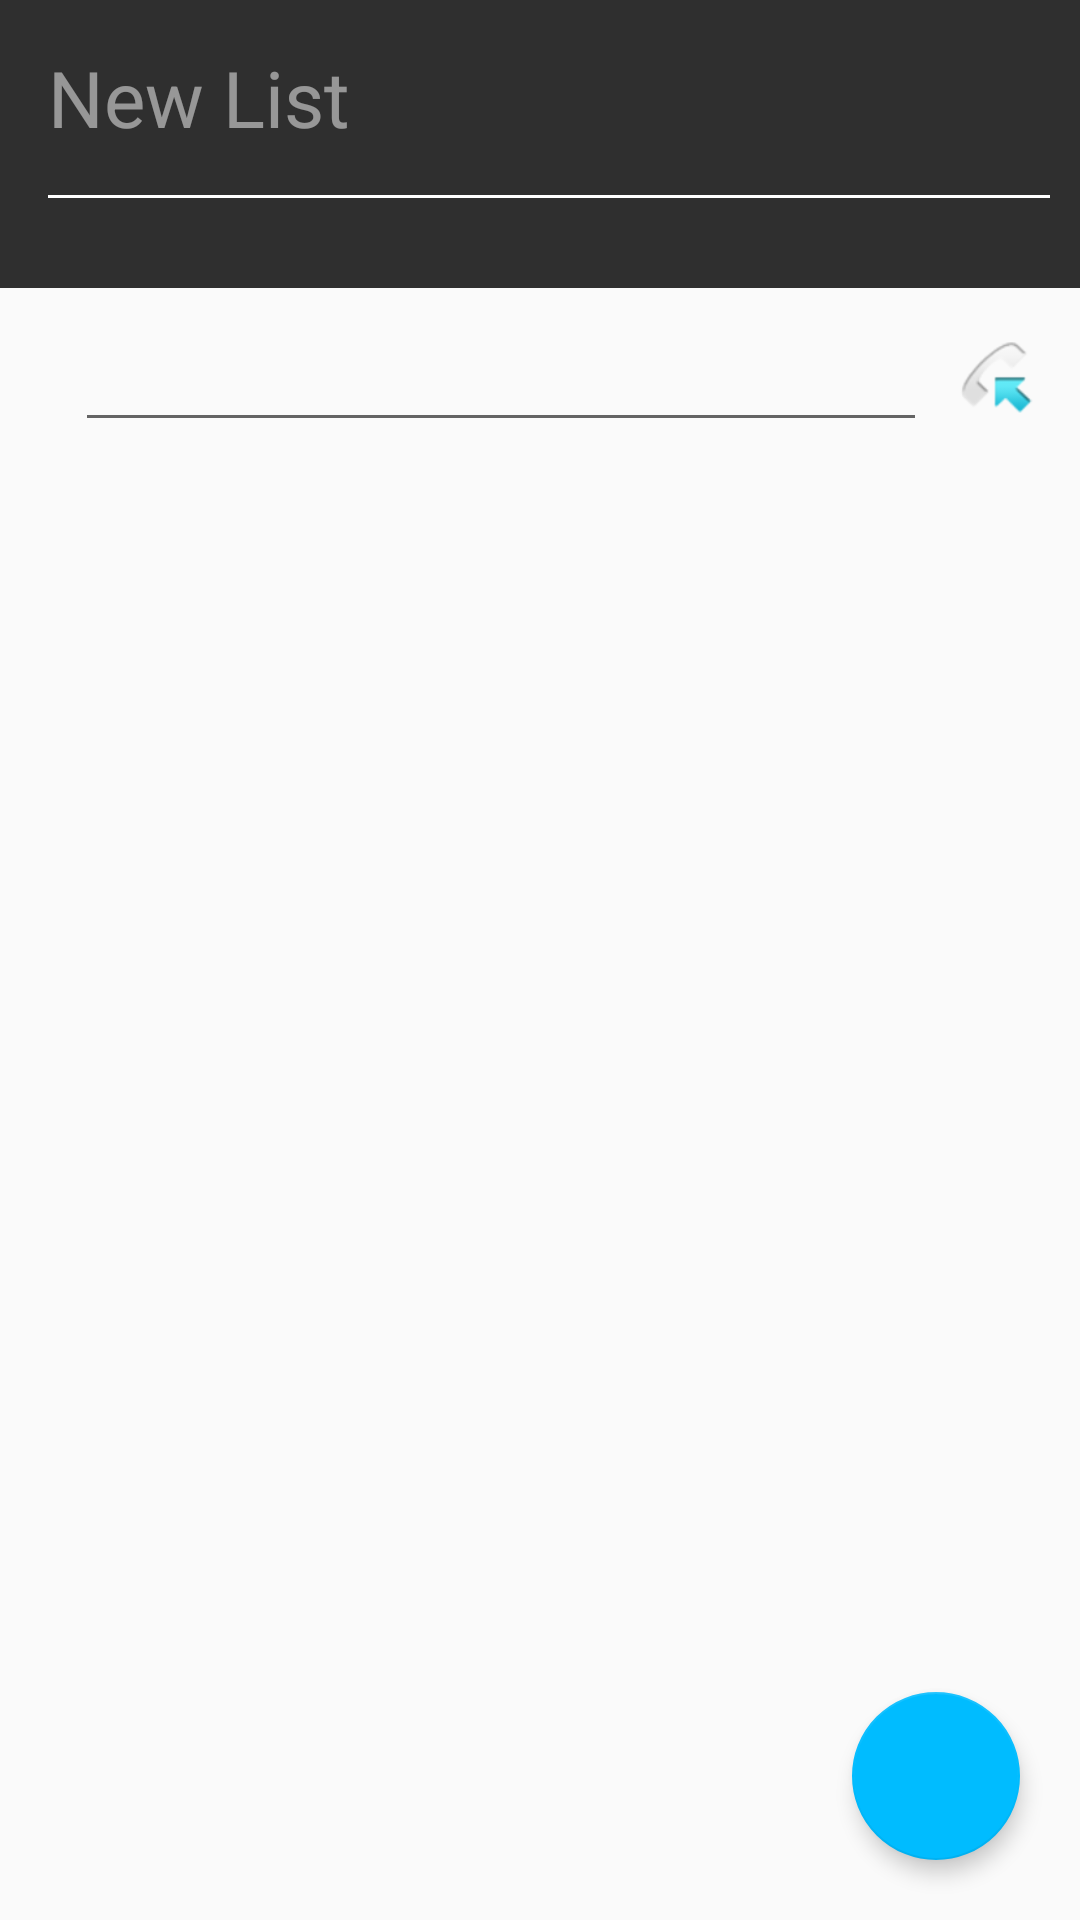

Here is an Android app screen rendered from its layout file. Give the layout XML and the strings, colors and styles it references.
<!-- AndroidManifest.xml: application theme SmartCartMaterialCompatTheme -->
<!-- res/layout/activity_shopping_list_add.xml -->
<?xml version="1.0" encoding="utf-8"?>


<android.support.design.widget.CoordinatorLayout

    xmlns:android="http://schemas.android.com/apk/res/android"
    xmlns:app="http://schemas.android.com/apk/res-auto"
    android:id="@+id/activity_shopping_list_add_root"
    android:layout_width="match_parent"
    android:layout_height="match_parent">

    <ScrollView
        android:layout_width="match_parent"
        android:layout_height="match_parent">

        <LinearLayout
            android:layout_width="match_parent"
            android:layout_height="wrap_content"
            android:orientation="vertical">

            <android.support.design.widget.AppBarLayout
                android:id="@+id/activity_shopping_list_add_appbarlayout"
                android:layout_width="match_parent"
                android:layout_height="wrap_content"
                android:background="?attr/colorPrimary">

                <android.support.v7.widget.Toolbar
                    android:id="@+id/activity_shopping_list_add_toolbar"
                    android:layout_width="match_parent"
                    android:layout_height="wrap_content"
                    app:theme="@style/ThemeOverlay.AppCompat.Dark.ActionBar"
                    app:popupTheme="@style/ThemeOverlay.AppCompat.Light"
                    app:layout_scrollFlags="scroll|enterAlways">

                    <LinearLayout
                        android:layout_width="match_parent"
                        android:layout_height="wrap_content"
                        android:layout_marginRight="10dp"
                        android:layout_marginEnd="10dp"
                        android:orientation="vertical">

                        <EditText
                            android:id="@+id/activity_shopping_list_add_name_edittext"
                            android:layout_width="match_parent"
                            android:layout_height="wrap_content"
                            android:layout_marginTop="@dimen/shopping_list_add_color_chooser_margin_vertical"
                            android:layout_marginBottom="@dimen/shopping_list_add_color_chooser_margin_vertical"
                            android:background="@android:color/transparent"
                            android:singleLine="true"
                            android:textSize="@dimen/shopping_list_add_title_textsize"
                            android:hint="@string/shopping_list_add_name_hint"/>

                        <View
                            android:layout_width="match_parent"
                            android:layout_height="1dp"
                            android:background="@color/white" />

                        <android.support.v7.widget.RecyclerView
                            android:id="@+id/activity_shopping_list_add_color_chooser"
                            android:layout_width="match_parent"
                            android:layout_height="wrap_content"
                            android:layout_marginTop="@dimen/shopping_list_add_color_chooser_margin_vertical"
                            android:layout_marginBottom="@dimen/shopping_list_add_color_chooser_margin_vertical"
                            android:scrollbarSize="0dp"
                            app:layout_scrollFlags="scroll|enterAlways"/> 

                    </LinearLayout>

                </android.support.v7.widget.Toolbar>

            </android.support.design.widget.AppBarLayout>

            <android.support.v7.widget.RecyclerView
                android:id="@+id/activity_shopping_list_add_content_recyclerview"
                android:layout_width="match_parent"
                android:layout_height="match_parent"
                android:scrollbars="vertical"/>

            <include
                android:id="@+id/activity_shopping_list_add_new_item_include"
                android:layout_width="match_parent"
                android:layout_height="wrap_content"
                layout="@layout/shopping_list_new_item" />

        </LinearLayout>

    </ScrollView>

    <android.support.design.widget.FloatingActionButton
        android:id="@+id/activity_shopping_list_add_fab"
        android:layout_width="wrap_content"
        android:layout_height="wrap_content"
        android:layout_margin="@dimen/shopping_list_default_fab_margin"
        android:layout_gravity="bottom|end"
        app:elevation="4dp"
        android:src="@drawable/ic_done_white_48dp"
        android:onClick="onDoneButtonClick"/>

</android.support.design.widget.CoordinatorLayout>
<!-- res/layout/shopping_list_new_item.xml (included above) -->
<?xml version="1.0" encoding="utf-8"?>


<RelativeLayout
    xmlns:android="http://schemas.android.com/apk/res/android"
    android:id="@+id/shopping_list_new_item_root"
    android:layout_width="match_parent"
    android:layout_height="wrap_content"
    android:padding="@dimen/shopping_list_item_outer_padding"
    android:paddingBottom="0dp">

    

    <ImageButton
        android:id="@+id/shopping_list_new_item_add_button"
        android:layout_width="wrap_content"
        android:layout_height="wrap_content"
        android:layout_alignParentLeft="true"
        android:layout_alignParentStart="true"
        android:layout_centerVertical="true"
        android:layout_margin="@dimen/shopping_list_item_checkbox_margin"
        android:gravity="center"
        android:src="@drawable/ic_add_black_18dp"
        android:background="@android:color/transparent"/>

    <EditText
        android:id="@+id/shopping_list_new_item_edittext"
        android:layout_width="wrap_content"
        android:layout_height="wrap_content"
        android:layout_centerVertical="true"
        android:layout_toRightOf="@+id/shopping_list_new_item_add_button"
        android:layout_toEndOf="@+id/shopping_list_new_item_add_button"
        android:layout_toLeftOf="@+id/shopping_list_new_item_category_imagebutton"
        android:layout_toStartOf="@+id/shopping_list_new_item_category_imagebutton"
        android:layout_marginTop="@dimen/shopping_list_item_checkbox_margin"
        android:inputType="text"
        android:lines="1"/>

    <ImageButton
        android:id="@+id/shopping_list_new_item_category_imagebutton"
        android:layout_width="@dimen/shopping_list_item_category_squaresize"
        android:layout_height="@dimen/shopping_list_item_category_squaresize"
        android:layout_centerVertical="true"
        android:layout_alignParentRight="true"
        android:layout_alignParentEnd="true"
        android:layout_margin="@dimen/shopping_list_item_checkbox_margin"
        android:src="@android:drawable/sym_call_incoming"
        android:scaleType="fitXY"
        android:background="@android:color/transparent"/>

</RelativeLayout>
<!-- resources referenced by this layout -->
<resources>
  <color name="white">#FFFFFF</color>
  <dimen name="shopping_list_add_color_chooser_margin_vertical">15dp</dimen>
  <dimen name="shopping_list_add_title_textsize">26sp</dimen>
  <dimen name="shopping_list_default_fab_margin">20dp</dimen>
  <dimen name="shopping_list_item_category_squaresize">26dp</dimen>
  <dimen name="shopping_list_item_checkbox_margin">10dp</dimen>
  <dimen name="shopping_list_item_outer_padding">5dp</dimen>
  <string name="shopping_list_add_name_hint">New List</string>
  <style name="SmartCartMaterialCompatTheme" parent="Theme.AppCompat.Light.NoActionBar">
  
          <item name="colorPrimary">@color/colorPrimary</item>
          <item name="colorPrimaryDark">@color/colorPrimaryDark</item>
          <item name="colorAccent">@color/colorAccent</item>
          <item name="titleTextColor">@color/white</item>
  
      </style>
  <color name="colorPrimary">@color/smartcart_color_darkgray</color>
  <color name="colorPrimaryDark">@color/smartcart_color_darkgray_true</color>
  <color name="colorAccent">@color/smartcart_color_blue</color>
  <color name="smartcart_color_darkgray">#2F2F2F</color>
  <color name="smartcart_color_darkgray_true">#0F0F0F</color>
  <color name="smartcart_color_blue">#00BCFF</color>
</resources>
